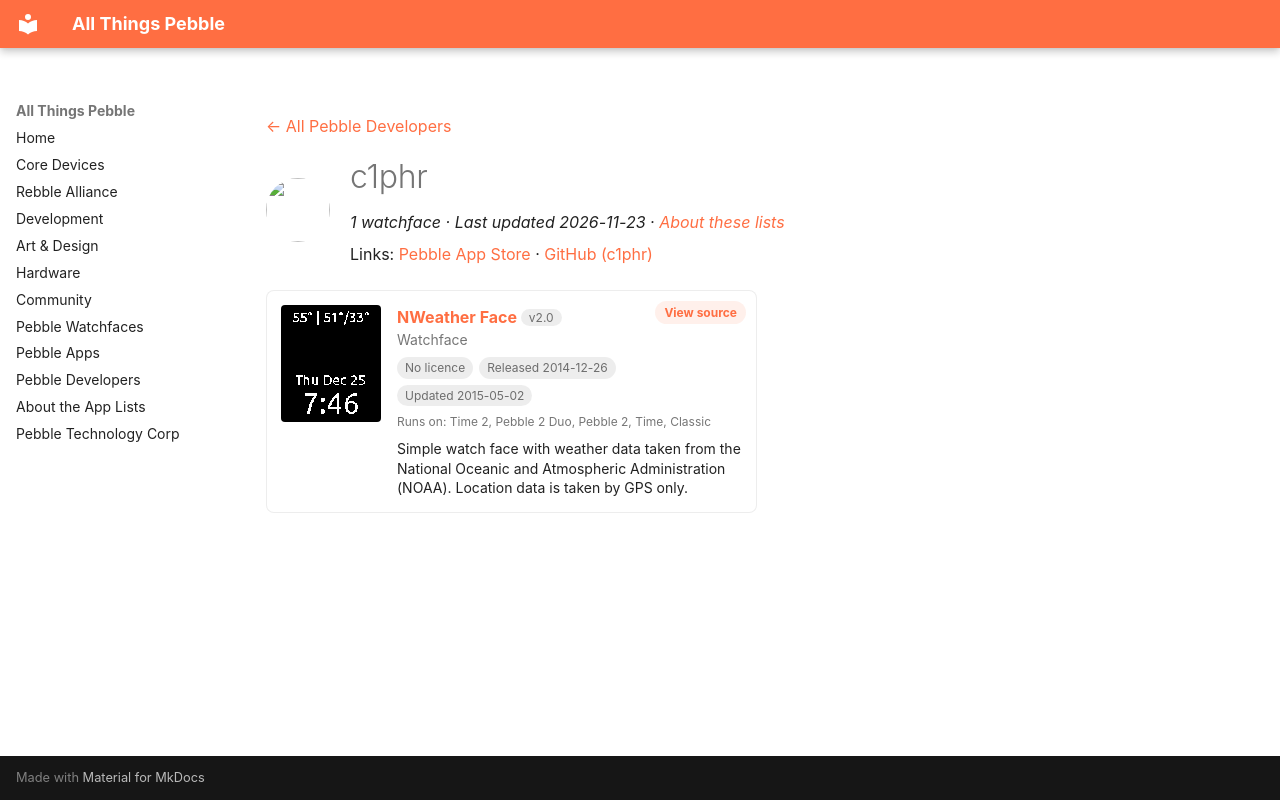

repository: saltedlolly/all-things-pebble · page: developers/c1phr.html · generator: mkdocs

---
title: "c1phr"
hide:
  - toc
---

<!-- Generated by scripts/update_app_directory.py: do not edit by hand -->
[← All Pebble Developers](../developers.md)

<div class="dev-header" markdown>
<img class="dev-avatar" src="https://github.com/c1phr.png?size=128" alt="" width="64" height="64" loading="lazy" onerror="this.remove()">
<div class="dev-intro" markdown>

# c1phr

*1 watchface · Last updated 2026-11-23 · [About these lists](../about-app-lists.md)*

Links: [Pebble App Store](https://apps.repebble.com/apps/dev/c1phr_546a947ee05288340800003e) · [GitHub (c1phr)](https://github.com/c1phr)

</div>
</div>

<div class="app-grid dev-apps" data-search-exclude>
<div class="app-card" data-type="watchface" data-title="nweather face" data-released="2014-12-26" data-updated="2015-05-02">
<a class="app-shot" href="https://apps.repebble.com/549ccec5cf9f60b79e0000e9" data-search-exclude><img src="../images/apps/549ccec5cf9f60b79e0000e9.png" alt="NWeather Face" loading="lazy"></a>
<div class="app-info">
<h2 class="app-name" id="app-549ccec5cf9f60b79e0000e9"><a href="https://apps.repebble.com/549ccec5cf9f60b79e0000e9">NWeather Face</a> <span class="app-version" title="Latest version" data-search-exclude>v2.0</span></h2>
<a class="app-source" href="https://github.com/c1phr/NWeatherFace" title="Source code" data-search-exclude>View source</a>
<div class="app-dev">Watchface</div>
<div class="app-tags" data-search-exclude><span class="app-licence app-licence--none" title="Licence">No licence</span> <span title="First published in the app store">Released 2014-12-26</span> <span title="Latest release in the app store">Updated 2015-05-02</span></div>
<div class="app-watches" title="Supported watches" data-search-exclude>Runs on: Time 2, Pebble 2 Duo, Pebble 2, Time, Classic</div>
<p class="app-desc">Simple watch face with weather data taken from the National Oceanic and Atmospheric Administration (NOAA). Location data is taken by GPS only.</p>
</div>
</div>
</div>
